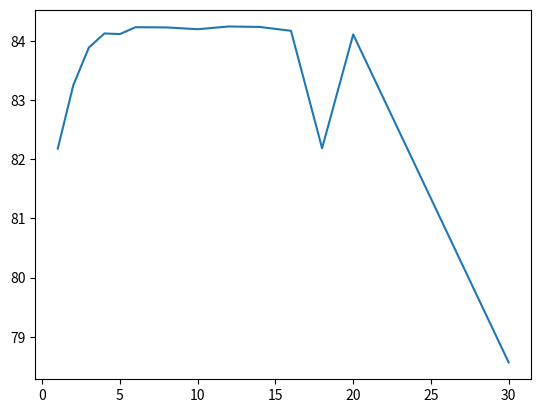

This chart was generated by the following Python code:
import numpy as np
from matplotlib import pyplot as plt

degs = [1,2,3,4,5,6,8,10,12,14,16,18,20,30]
testAcc = [82.17896106495849, 83.25092583324992, 83.88649784806327, 84.12471224101691, 84.11470323290962, 84.23080772695425, 84.22680412371135, 84.19677709938945, 84.24281853668302, 84.23481133019718, 84.16975277749975, 82.18596737063356, 84.10869782804525, 78.56671003903513]
trainAcc = [410.86311944051744, 416.30781549086083, 419.6031577235365, 420.8004403798276, 420.81920656566285, 421.5185597577911, 421.56484968285145, 421.63616118902553, 421.69996622086546, 421.6399144261926, 421.42472882861466, 410.54659643942904, 420.9568252617883, 393.6282543693936]

plt.plot(degs, testAcc)
plt.show()